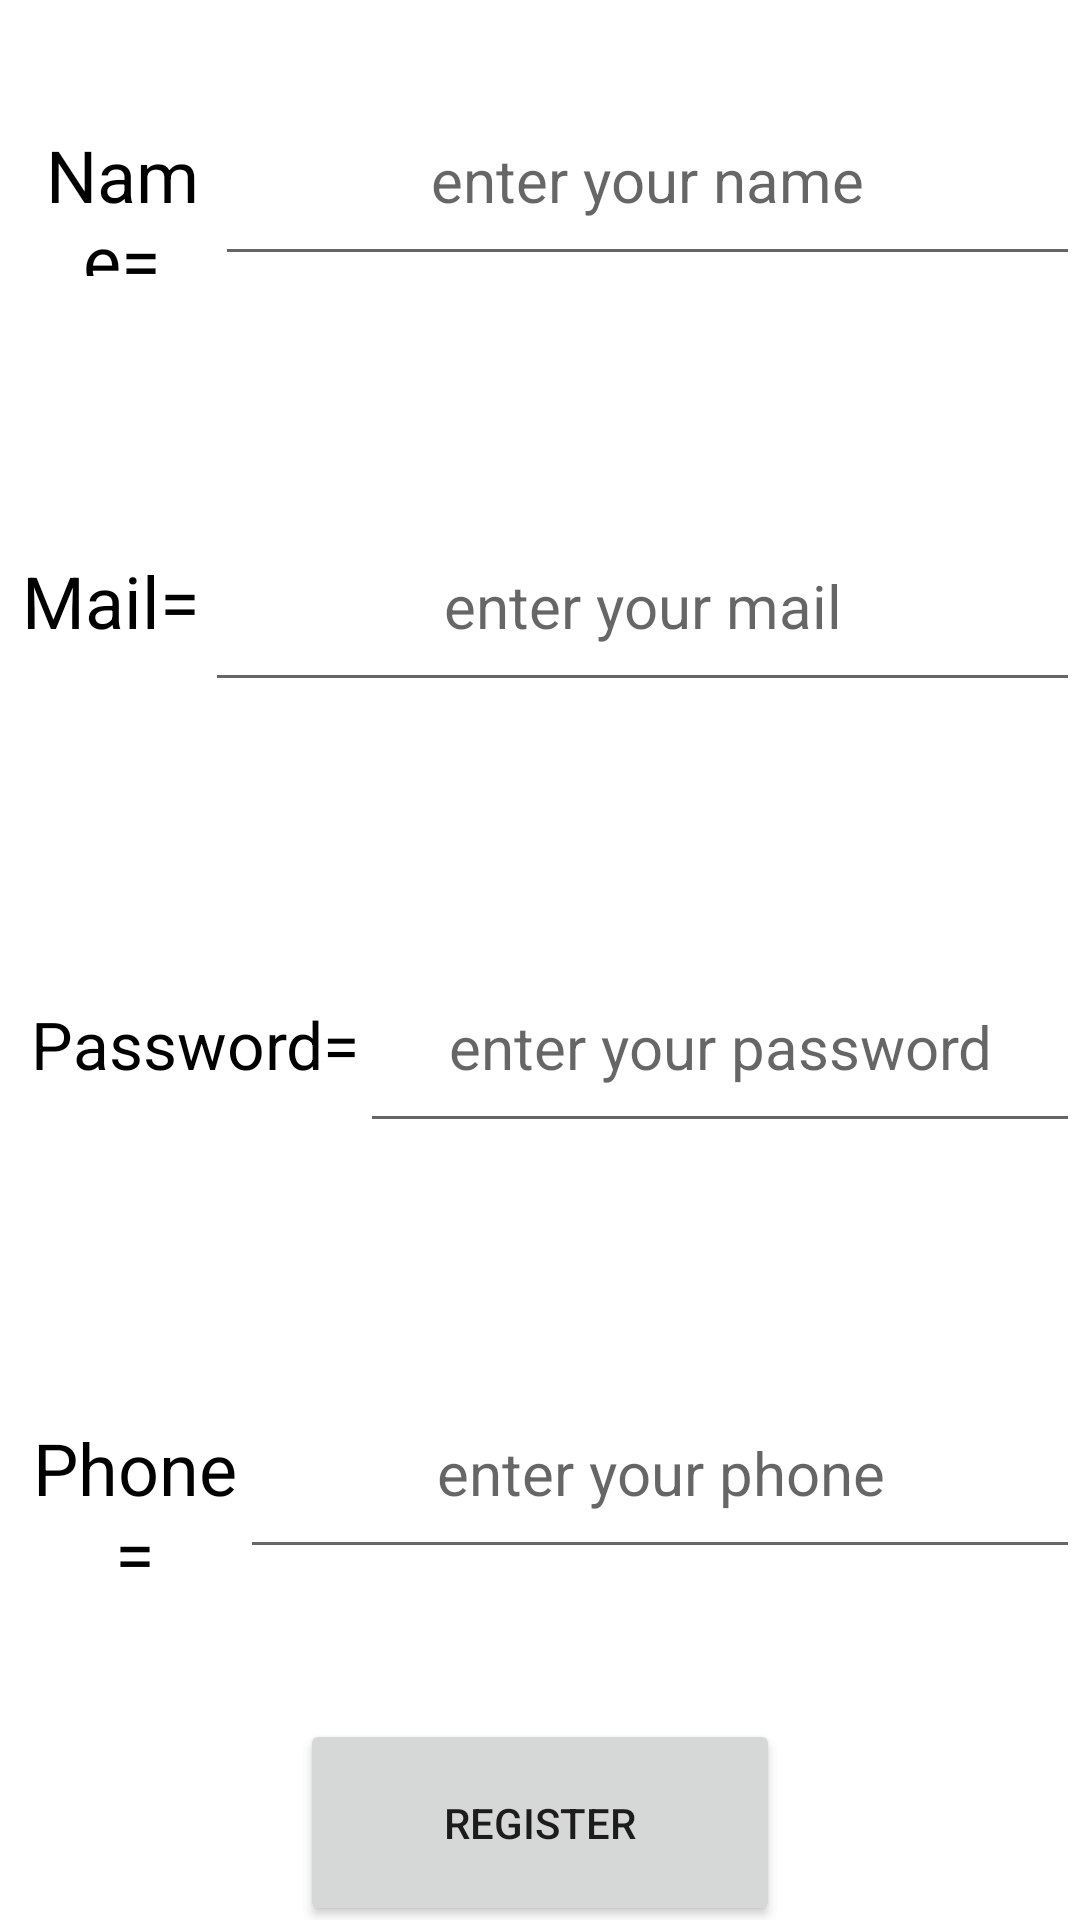

Android layout source for this screen:
<!-- AndroidManifest.xml: application theme Theme.MyInventoryManagement -->
<!-- res/layout/activity_register.xml -->
<?xml version="1.0" encoding="utf-8"?>
<LinearLayout xmlns:android="http://schemas.android.com/apk/res/android"
    xmlns:app="http://schemas.android.com/apk/res-auto"
    xmlns:tools="http://schemas.android.com/tools"
    android:layout_width="match_parent"
    android:layout_height="wrap_content"
    android:orientation="vertical"
    android:paddingTop="25dp"
    tools:context=".Register">

    <LinearLayout
        android:layout_width="match_parent"
        android:layout_height="wrap_content"
        android:layout_marginBottom="50dp"
        android:orientation="horizontal"
        android:paddingLeft="10dp"
        android:paddingBottom="25dp">

        <TextView
            android:id="@+id/Register_Name"
            android:layout_width="10dp"
            android:layout_height="54dp"
            android:layout_weight="1"
            android:text="Name="
            android:textAlignment="center"
            android:textColor="#000000"
            android:textSize="24sp" />

        <EditText
            android:id="@+id/Register_Name_Enter"
            android:layout_width="wrap_content"
            android:layout_height="67dp"
            android:layout_weight="1"
            android:ems="10"
            android:hint="enter your name"
            android:inputType="textPersonName"
            android:textAlignment="center"
            android:textSize="20sp" />
    </LinearLayout>

    <LinearLayout
        android:layout_width="match_parent"
        android:layout_height="wrap_content"
        android:layout_marginBottom="50dp"
        android:orientation="horizontal"
        android:paddingBottom="25dp">

        <TextView
            android:id="@+id/Register_Mail"
            android:layout_width="42dp"
            android:layout_height="72dp"
            android:layout_weight="1"
            android:text=" Mail="
            android:textAlignment="center"
            android:textColor="#000000"
            android:textSize="24sp" />

        <EditText
            android:id="@+id/Register_Mail_Enter"
            android:layout_width="265dp"
            android:layout_height="67dp"
            android:layout_weight="1"
            android:ems="10"
            android:hint="enter your mail"
            android:inputType="textEmailAddress"
            android:textAlignment="center"
            android:textColorHighlight="#000000"
            android:textSize="20sp" />
    </LinearLayout>

    <LinearLayout
        android:layout_width="match_parent"
        android:layout_height="wrap_content"
        android:layout_marginBottom="50dp"
        android:orientation="horizontal"
        android:paddingLeft="10dp"
        android:paddingBottom="25dp">

        <TextView
            android:id="@+id/Register_Code"
            android:layout_width="65dp"
            android:layout_height="54dp"
            android:layout_weight="1"
            android:text="Password="
            android:textAlignment="center"
            android:textColor="#000000"
            android:textSize="22sp" />

        <EditText
            android:id="@+id/Register_Code_Enter"
            android:layout_width="195dp"
            android:layout_height="67dp"
            android:layout_weight="1"
            android:ems="10"
            android:hint="enter your password"
            android:inputType="textPassword"
            android:textAlignment="center"
            android:textSize="20sp" />
    </LinearLayout>

    <LinearLayout
        android:layout_width="match_parent"
        android:layout_height="wrap_content"
        android:layout_marginBottom="25dp"
        android:orientation="horizontal"
        android:paddingLeft="10dp"
        android:paddingBottom="25dp">

        <TextView
            android:id="@+id/Register_Phone"
            android:layout_width="27dp"
            android:layout_height="54dp"
            android:layout_weight="1"
            android:text="Phone="
            android:textAlignment="center"
            android:textColor="#000000"
            android:textSize="24sp" />

        <EditText
            android:id="@+id/Register_Phone_Enter"
            android:layout_width="wrap_content"
            android:layout_height="67dp"
            android:layout_weight="1"
            android:ems="10"
            android:hint="enter your phone"
            android:inputType="phone"
            android:textAlignment="center"
            android:textSize="20sp" />
    </LinearLayout>

    <Button
        android:id="@+id/Login_Button"
        android:layout_width="match_parent"
        android:layout_height="69dp"
        android:layout_marginLeft="100dp"
        android:layout_marginRight="100dp"
        android:text="Register" />
</LinearLayout>
<!-- resources referenced by this layout -->
<resources>
  <style name="Theme.MyInventoryManagement" parent="Theme.MaterialComponents.DayNight.DarkActionBar">
          
          <item name="colorPrimary">@color/purple_500</item>
          <item name="colorPrimaryVariant">@color/purple_700</item>
          <item name="colorOnPrimary">@color/white</item>
          
          <item name="colorSecondary">@color/teal_200</item>
          <item name="colorSecondaryVariant">@color/teal_700</item>
          <item name="colorOnSecondary">@color/black</item>
          
          <item name="android:statusBarColor" tools:targetApi="l">?attr/colorPrimaryVariant</item>
          
      </style>
  <!-- not gathered from this repository: default colours our renderer supplied (Android Studio template values) -->
  <color name="purple_500">#FF6200EE</color>
  <color name="purple_700">#FF3700B3</color>
  <color name="teal_200">#FF03DAC5</color>
  <color name="teal_700">#FF018786</color>
  <color name="black">#FF000000</color>
  <color name="white">#FFFFFFFF</color>
</resources>
